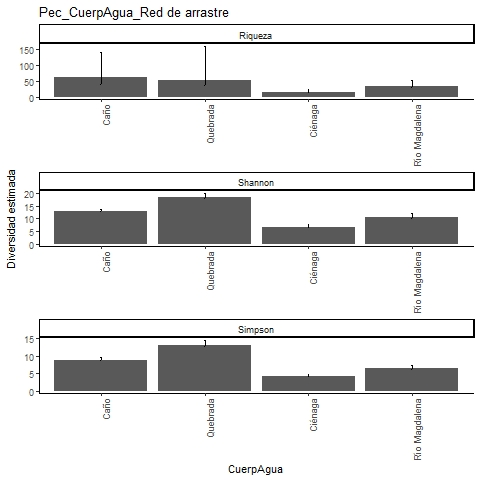

The table this chart was drawn from, first rows:
, Site, Diversity, Observed, Estimator, s.e., LCL, UCL, n, S.obs, SC
1, Caño, Species richness, 34, 61.98, 21.47, 41.38, 140.2, 1470, 34, 0.9946
2, Caño, Shannon diversity, 12.8, 13.04, 0.369, 12.8, 13.77, 1470, 34, 0.9946
3, Caño, Simpson diversity, 8.801, 8.848, 0.347, 8.801, 9.529, 1470, 34, 0.9946
4, Quebrada, Species richness, 33, 50.97, 23.59, 35.53, 160.8, 665, 33, 0.991
5, Quebrada, Shannon diversity, 17.92, 18.57, 0.733, 17.92, 20.01, 665, 33, 0.991
6, Quebrada, Simpson diversity, 12.89, 13.12, 0.725, 12.89, 14.54, 665, 33, 0.991
7, Ciénaga, Species richness, 15, 15.66, 1.302, 15.06, 22.78, 290, 15, 0.9932
8, Ciénaga, Shannon diversity, 6.577, 6.759, 0.445, 6.577, 7.632, 290, 15, 0.9932
9, Ciénaga, Simpson diversity, 4.159, 4.205, 0.359, 4.159, 4.909, 290, 15, 0.9932
10, Río Magdalena, Species richness, 29, 34.05, 4.422, 30.15, 51.16, 335, 29, 0.9733
11, Río Magdalena, Shannon diversity, 10.06, 10.64, 0.67, 10.06, 11.95, 335, 29, 0.9733
12, Río Magdalena, Simpson diversity, 6.344, 6.448, 0.518, 6.344, 7.463, 335, 29, 0.9733
